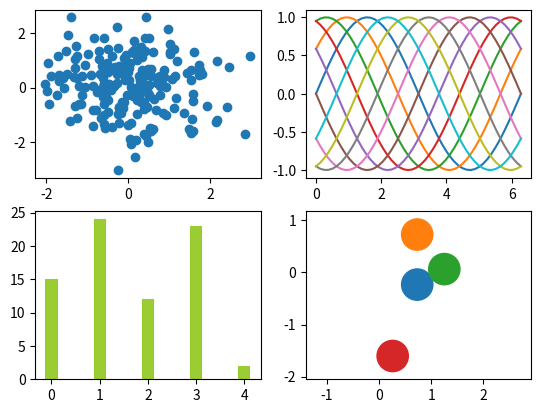

Reproduce this figure in Python.
import matplotlib.pyplot as plt

# geração de gráficos combinados em uma única visualização
import numpy as np

fig, axs = plt.subplots(ncols=2, nrows=2)
ax1, ax2, ax3, ax4 = axs.flat

x, y = np.random.normal(size=(2, 200))
ax1.plot(x, y, 'o')

L = 2 * np.pi
x = np.linspace(0, L)
shift = np.linspace(0, L, 10, endpoint=False)

for s in shift:
    ax2.plot(x, np.sin(x + s), '-')

y1 = np.random.randint(1, 25, size=(1, 5))[0]
ax3.bar(np.arange(5), y1, 0.25, color='yellowgreen')

for c in ['#1f77b4', '#ff7f0e', '#2ca02c', '#d62728']:
    xy = np.random.normal(size=2)
    ax4.add_patch(plt.Circle(xy, radius=0.3, color=c))

ax4.axis('equal')
plt.show()
